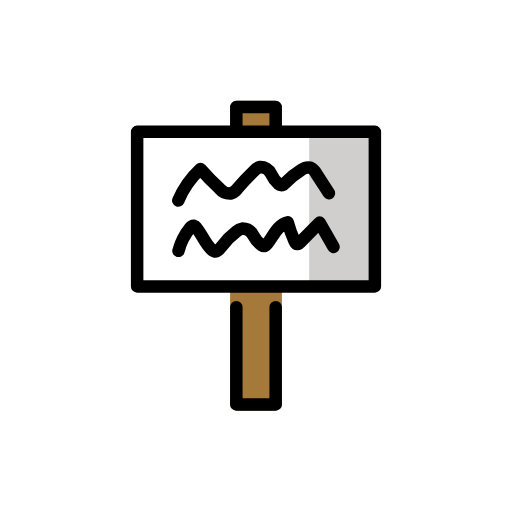
t = 0.00 s
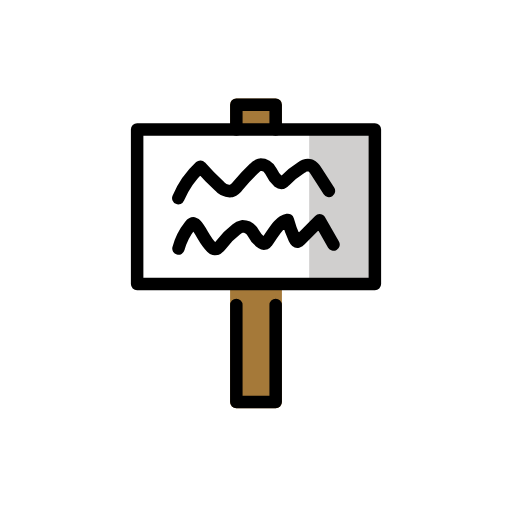
t = 0.48 s
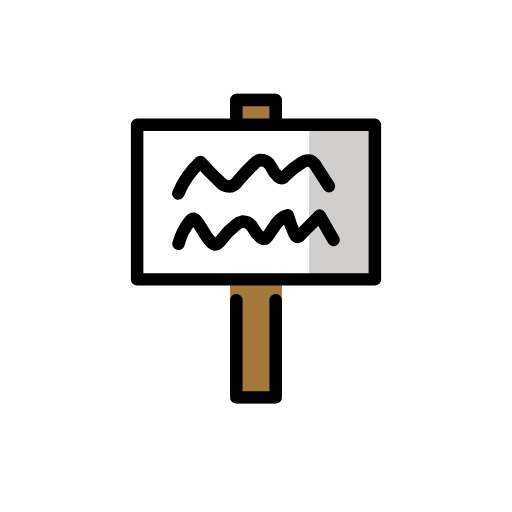
t = 1.43 s
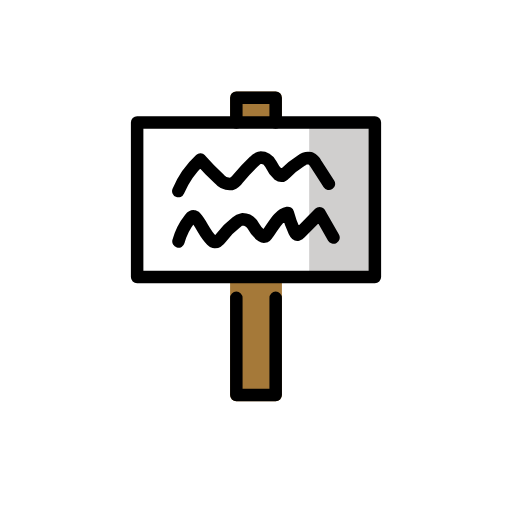
t = 1.90 s
t = 2.38 s: frame unchanged from t = 1.43 s, image omitted
t = 3.33 s: frame unchanged from t = 0.48 s, image omitted

The animated SVG that drew these frames (rendered in a browser with its animation timeline set to each time). Animation: 1 SMIL element (animateTransform=1); one cycle of 3.80 s, repeats indefinitely.

<?xml version='1.0' encoding='utf-8'?>
<svg xmlns="http://www.w3.org/2000/svg" id="emoji" viewBox="-5 -5 82 82" width="200" height="200" role="img">
  <title>OpenMoji: placard</title><g><g id="color">
    <path fill="#fff" d="M55.0372,42.06H16.9628a1.19,1.19,0,0,1-1.19-1.19V16.119a1.19,1.19,0,0,1,1.19-1.19H55.0372a1.19,1.19,0,0,1,1.19,1.1905v24.75A1.19,1.19,0,0,1,55.0372,42.06Z" />
    <rect x="44.5182" y="16.119" width="10.5189" height="24.75" fill="#d0cfce" />
    <path fill="#a57939" d="M40.1509,40.8687V59.7671a1,1,0,0,1-1,1H32.8491a1,1,0,0,1-1-1V40.8687Z" />
    <path fill="#a57939" d="M31.8491,16.1187v-3.97a1,1,0,0,1,1-1h6.3018a1,1,0,0,1,1,1v3.97Z" />
  </g>
  <g id="line">
    <rect x="16.9632" y="16.119" width="38.0739" height="24.75" fill="none" stroke="#000" stroke-linecap="round" stroke-linejoin="round" stroke-width="2" />
    <polyline fill="none" stroke="#000" stroke-linecap="round" stroke-linejoin="round" stroke-width="2" points="39.151 44.202 39.151 59.768 32.85 59.768 32.85 44.202" />
    <polyline fill="none" stroke="#000" stroke-linecap="round" stroke-linejoin="round" stroke-width="2" points="32.85 16.119 32.85 12.149 39.151 12.149 39.151 16.119" />
    <path fill="none" stroke="#000" stroke-linecap="round" stroke-linejoin="round" stroke-width="2" d="M23.5862,35.1753a10.0216,10.0216,0,0,1,1.85-3.6652c.1528-.1911.36-.3952.6011-.3555a.6826.6826,0,0,1,.38.2738c.93,1.1124,1.41,2.5781,2.4781,3.5583a1.0167,1.0167,0,0,0,.4386.2689c.4569.1057.8339-.34,1.1121-.7171a12.0069,12.0069,0,0,1,2.4219-2.4517,2.0944,2.0944,0,0,1,.9546-.4729A2.012,2.012,0,0,1,35.56,32.689a4.4635,4.4635,0,0,0,1.3923,1.6084.6244.6244,0,0,0,.4891.0766.7134.7134,0,0,0,.291-.2457c1.0448-1.2986,1.7306-3.1732,3.3578-3.534a18.9793,18.9793,0,0,0,1.0763,3.0115c.1085.2379.3.5156.5559.4623a.5971.5971,0,0,0,.282-.1916l3.1854-3.2242,2.2245,3.8963" />
    <path fill="none" stroke="#000" stroke-linecap="round" stroke-linejoin="round" stroke-width="2" d="M23.5561,27.1047a14.5927,14.5927,0,0,1,3.5364-5.0428,38.6124,38.6124,0,0,0,3.0545,3.12,2.194,2.194,0,0,0,1.8763.7965,2.3016,2.3016,0,0,0,1.0807-.8641A33.7344,33.7344,0,0,1,35.72,22.3323a2.0613,2.0613,0,0,1,.9065-.589A1.8094,1.8094,0,0,1,38.3719,22.77a5.379,5.379,0,0,0,1.262,1.7335.723.723,0,0,0,.567.1521.93.93,0,0,0,.4094-.2963,13.7677,13.7677,0,0,1,2.6606-2.1535,1.7758,1.7758,0,0,1,1.4349-.36,1.8846,1.8846,0,0,1,.8813.86l2.0915,3.2414" />
  </g>
<animateTransform attributeName="transform" type="translate" values="0 0;0 -1.5;0 0" dur="3.8s" repeatCount="indefinite" /></g></svg>
